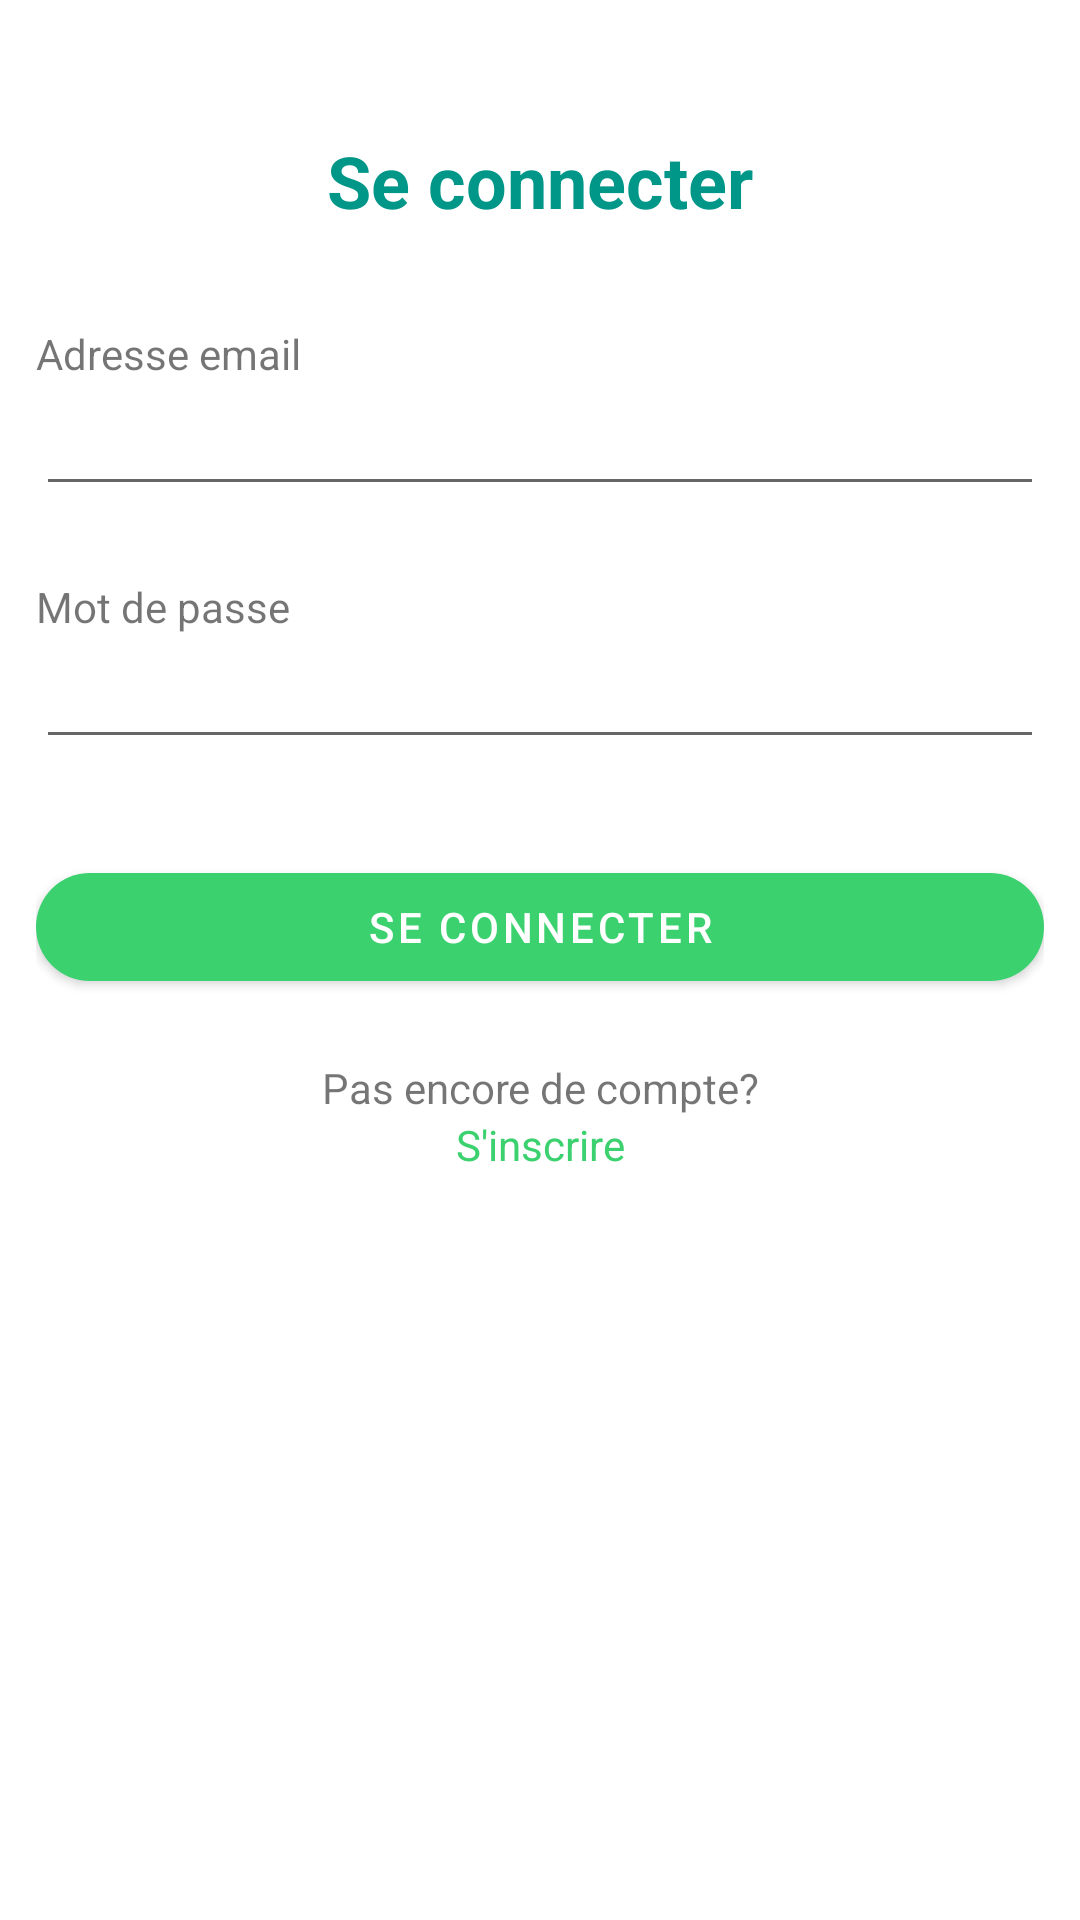

Reconstruct the res/layout file that produces this screen, plus the resources it refers to.
<!-- AndroidManifest.xml: application theme Theme.Mada -->
<!-- res/layout/fragment_login.xml -->
<?xml version="1.0" encoding="utf-8"?>
<RelativeLayout xmlns:android="http://schemas.android.com/apk/res/android"
    xmlns:app="http://schemas.android.com/apk/res-auto"
    xmlns:tools="http://schemas.android.com/tools"
    android:layout_width="match_parent"
    android:layout_height="match_parent"
    tools:context=".commons.fragments.LoginFragment">

    <ScrollView
        android:id="@+id/scrollViewLogin"
        android:layout_width="match_parent"
        android:layout_height="match_parent">

        <LinearLayout
            android:layout_width="match_parent"
            android:layout_height="wrap_content"
            android:orientation="vertical"
            android:padding="12dp">

            <androidx.constraintlayout.widget.ConstraintLayout
                android:layout_width="match_parent"
                android:layout_height="match_parent">

                <androidx.cardview.widget.CardView
                    android:layout_width="wrap_content"
                    android:layout_height="wrap_content"
                    android:layout_margin="24dp"
                    app:cardCornerRadius="50dp"
                    app:layout_constraintEnd_toEndOf="parent"
                    app:layout_constraintStart_toStartOf="parent"
                    app:layout_constraintTop_toTopOf="parent">

                    <ImageView
                        android:id="@+id/imageView2"
                        android:layout_width="wrap_content"
                        android:layout_height="wrap_content"
                        android:src="@drawable/splash_screen" />
                </androidx.cardview.widget.CardView>

            </androidx.constraintlayout.widget.ConstraintLayout>

            <TextView
                android:id="@+id/textView"
                android:layout_width="match_parent"
                android:layout_height="wrap_content"
                android:layout_margin="8dp"
                android:text="@string/login"
                android:textAlignment="center"
                android:textColor="#009688"
                android:textSize="24dp"
                android:textStyle="bold" />

            <TextView
                android:id="@+id/textView2"
                android:layout_width="match_parent"
                android:layout_height="wrap_content"
                android:layout_marginTop="24dp"
                android:text="@string/email" />

            <EditText
                android:id="@+id/editTextEmailLogin"
                android:layout_width="match_parent"
                android:layout_height="wrap_content"
                android:ems="10"
                android:inputType="text" />

            <TextView
                android:id="@+id/textView3"
                android:layout_width="match_parent"
                android:layout_height="wrap_content"
                android:layout_marginTop="24dp"
                android:text="@string/password" />

            <EditText
                android:id="@+id/editTextPasswordLogin"
                android:layout_width="match_parent"
                android:layout_height="wrap_content"
                android:ems="10"
                android:inputType="text|textPassword" />

            <Button
                android:id="@+id/buttonLogin"
                android:layout_width="match_parent"
                android:layout_height="wrap_content"
                android:layout_marginTop="32dp"
                android:text="@string/login"
                app:cornerRadius="32dp" />

            <TextView
                android:id="@+id/textView4"
                android:layout_width="match_parent"
                android:layout_height="wrap_content"
                android:layout_marginTop="20dp"
                android:text="@string/no_account"
                android:textAlignment="center" />

            <TextView
                android:id="@+id/textViewToSignin"
                android:layout_width="match_parent"
                android:layout_height="wrap_content"
                android:text="@string/signin"
                android:textAlignment="center"
                android:textColor="@color/green_500" />

        </LinearLayout>
    </ScrollView>
</RelativeLayout>
<!-- resources referenced by this layout -->
<resources>
  <color name="green_500">#3BD16F</color>
  <string name="email">Adresse email</string>
  <string name="login">Se connecter</string>
  <string name="no_account">Pas encore de compte?</string>
  <string name="password">Mot de passe</string>
  <string name="signin">S\'inscrire</string>
  <style name="Theme.Mada" parent="Theme.MaterialComponents.DayNight.NoActionBar">
  
          
          <item name="colorPrimary">@color/green_500</item>
          <item name="colorPrimaryVariant">@color/green_700</item>
          <item name="colorOnPrimary">@color/white</item>
  
          <item name="mainBackgroundColor">@color/dark_white</item>
          <item name="itemColor">@color/white</item>
  
          
          <item name="colorSecondary">@color/green_500</item>
          <item name="colorSecondaryVariant">@color/teal_700</item>
          <item name="colorOnSecondary">@color/black</item>
          
          <item name="android:statusBarColor" tools:targetApi="l">?attr/colorPrimaryVariant</item>
          
      </style>
  <color name="green_700">#007A24</color>
  <color name="white">#FFFFFFFF</color>
  <color name="dark_white">#edf2fa</color>
  <color name="teal_700">#FF018786</color>
  <color name="black">#FF000000</color>
</resources>
